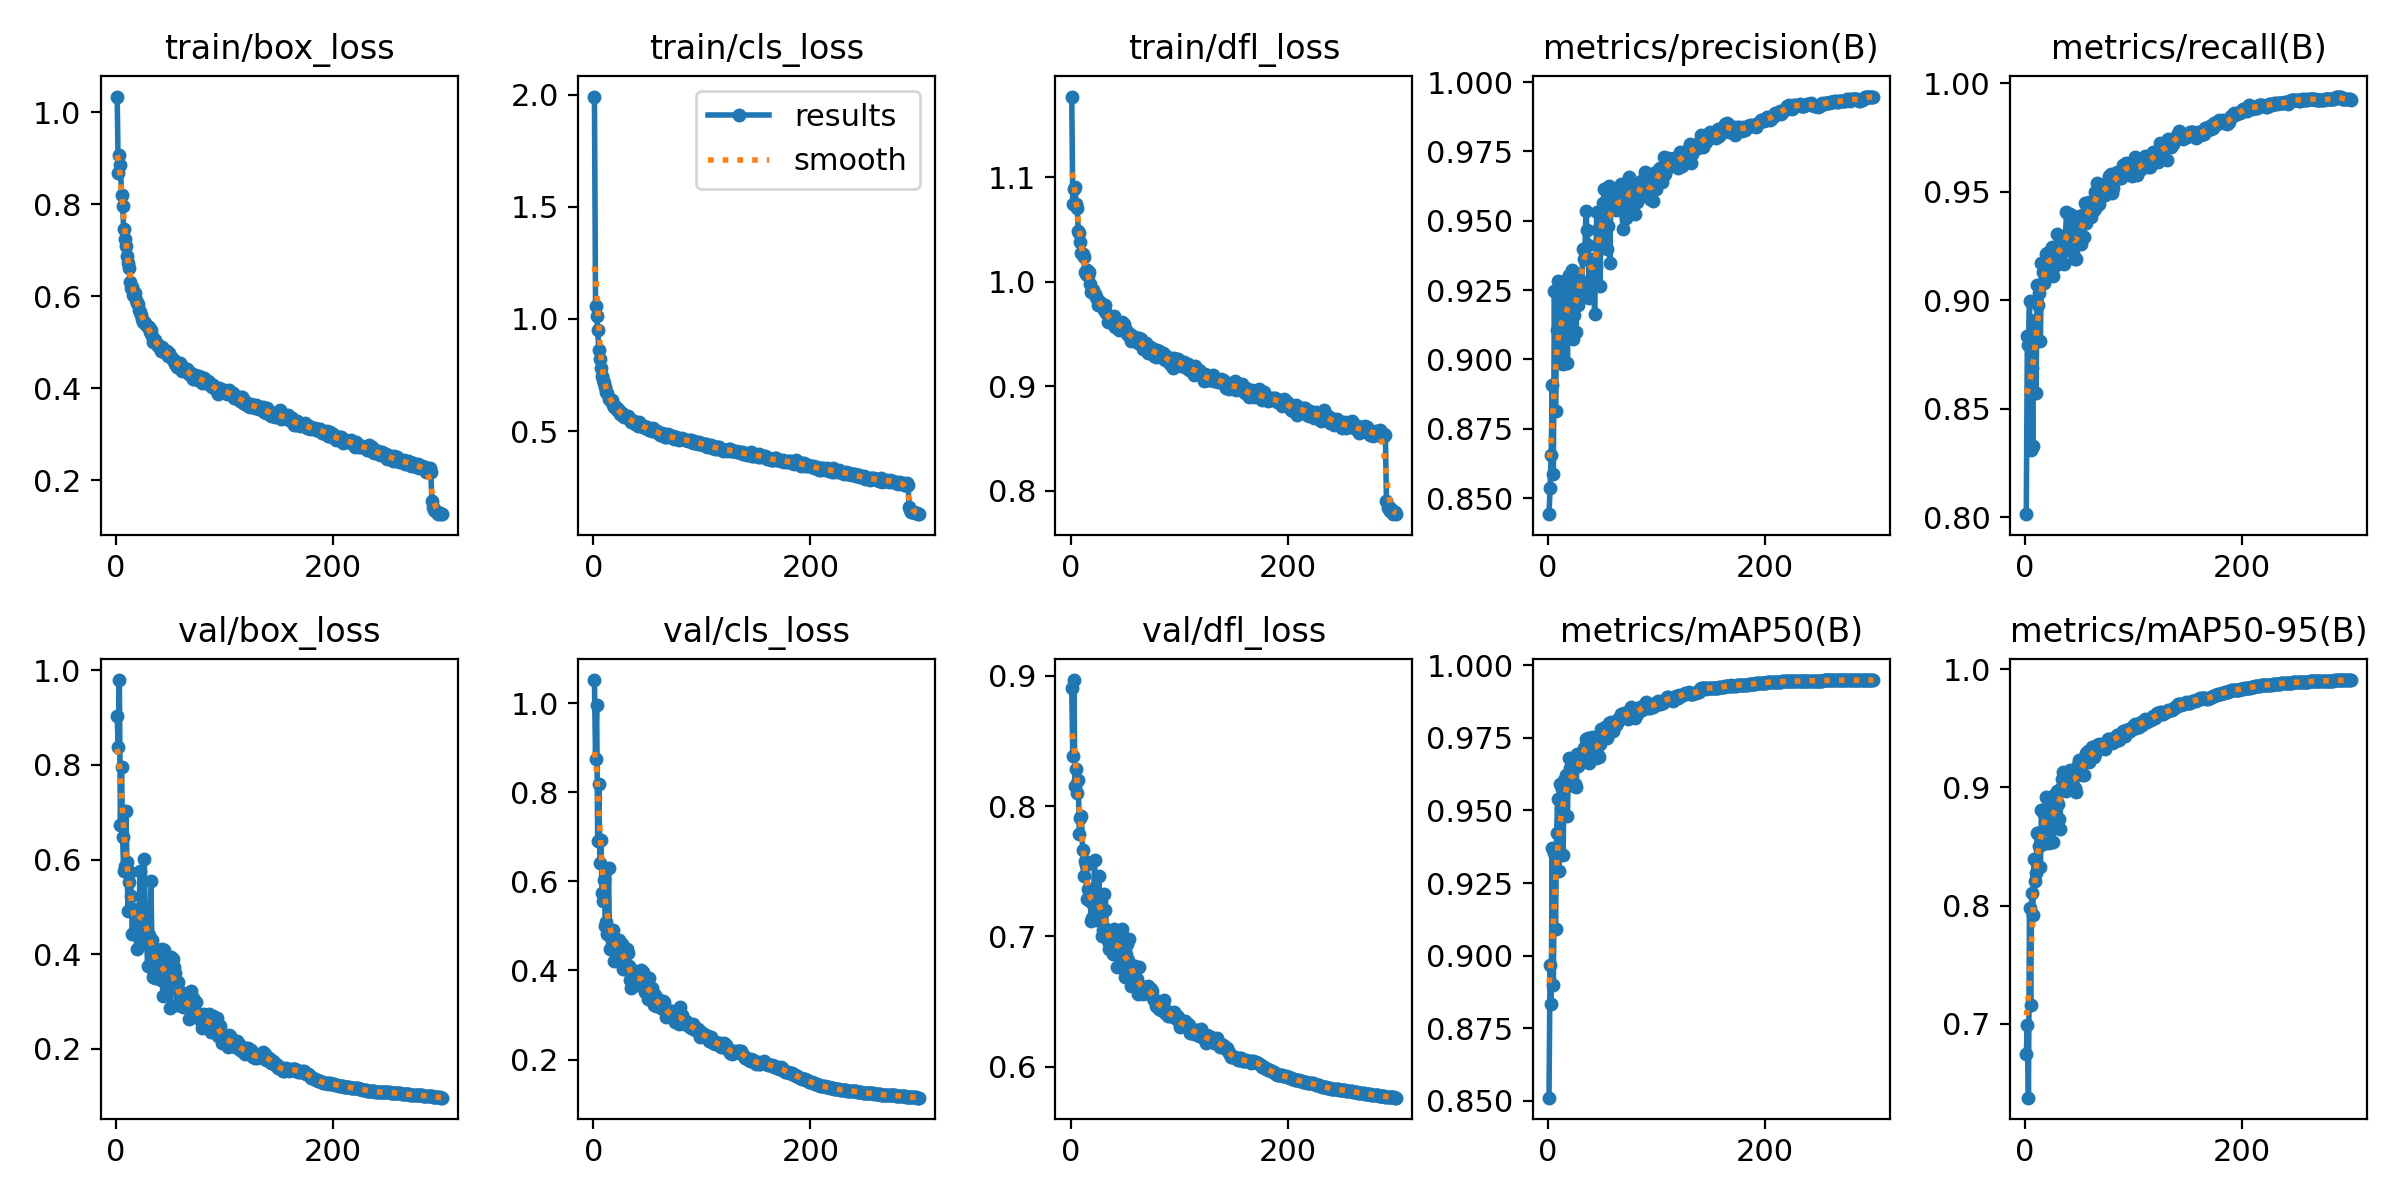

Values plotted in this chart, from the file beside it:
epoch, time, train/box_loss, train/cls_loss, train/dfl_loss, metrics/precision(B), metrics/recall(B), metrics/mAP50(B), metrics/mAP50-95(B), val/box_loss, val/cls_loss, val/dfl_loss, lr/pg0, lr/pg1, lr/pg2, lr/pg3, lr/pg4, lr/pg5, lr/pg6, lr/pg7
1, 25.7, 1.034, 1.992, 1.177, 0.8442, 0.8015, 0.8511, 0.6745, 0.9028, 1.052, 0.8903, 0.00996, 0.00332, 0.00996, 0.00332, 0.00996, 0.00332, 0.00996, 0.00332
2, 51.36, 0.8685, 1.057, 1.074, 0.8536, 0.8837, 0.8969, 0.6995, 0.8378, 0.8752, 0.8381, 0.01989, 0.006631, 0.01989, 0.006631, 0.01989, 0.006631, 0.01989, 0.006631
3, 76.06, 0.9059, 1.014, 1.089, 0.8655, 0.8792, 0.8834, 0.6377, 0.9794, 0.9959, 0.8967, 0.02976, 0.009921, 0.02976, 0.009921, 0.02976, 0.009921, 0.02976, 0.009921
4, 98.74, 0.8858, 0.951, 1.091, 0.8909, 0.8998, 0.9371, 0.7981, 0.6723, 0.69, 0.8156, 0.0297, 0.009901, 0.0297, 0.009901, 0.0297, 0.009901, 0.0297, 0.009901
5, 119.8, 0.8203, 0.8621, 1.075, 0.8588, 0.8312, 0.8901, 0.716, 0.796, 0.8183, 0.8284, 0.0296, 0.009868, 0.0296, 0.009868, 0.0296, 0.009868, 0.0296, 0.009868
6, 141.4, 0.7949, 0.8227, 1.071, 0.9246, 0.8688, 0.9354, 0.8106, 0.647, 0.6407, 0.8101, 0.0295, 0.009835, 0.0295, 0.009835, 0.0295, 0.009835, 0.0295, 0.009835
7, 163.3, 0.747, 0.7821, 1.049, 0.8813, 0.833, 0.9091, 0.7925, 0.5761, 0.6926, 0.82, 0.02941, 0.009802, 0.02941, 0.009802, 0.02941, 0.009802, 0.02941, 0.009802
8, 186.7, 0.7243, 0.7439, 1.047, 0.9107, 0.8899, 0.9423, 0.8395, 0.5869, 0.5736, 0.7786, 0.02931, 0.009769, 0.02931, 0.009769, 0.02931, 0.009769, 0.02931, 0.009769
9, 209.1, 0.7085, 0.7284, 1.038, 0.9284, 0.891, 0.9538, 0.8212, 0.7036, 0.5568, 0.7907, 0.02921, 0.009736, 0.02921, 0.009736, 0.02921, 0.009736, 0.02921, 0.009736
10, 229.8, 0.6864, 0.7127, 1.027, 0.8986, 0.8575, 0.9291, 0.8276, 0.5957, 0.6041, 0.7925, 0.02911, 0.009703, 0.02911, 0.009703, 0.02911, 0.009703, 0.02911, 0.009703
11, 251.5, 0.6724, 0.6957, 1.026, 0.9216, 0.907, 0.959, 0.8612, 0.4907, 0.5001, 0.7664, 0.02901, 0.00967, 0.02901, 0.00967, 0.02901, 0.00967, 0.02901, 0.00967
12, 273.1, 0.6608, 0.6763, 1.024, 0.9076, 0.898, 0.9507, 0.8611, 0.5515, 0.5096, 0.7463, 0.02891, 0.009637, 0.02891, 0.009637, 0.02891, 0.009637, 0.02891, 0.009637
13, 294.7, 0.631, 0.668, 1.01, 0.9268, 0.9032, 0.9575, 0.8507, 0.5741, 0.4814, 0.7582, 0.02881, 0.009604, 0.02881, 0.009604, 0.02881, 0.009604, 0.02881, 0.009604
14, 316.2, 0.6183, 0.6443, 1.008, 0.8985, 0.8811, 0.9348, 0.8324, 0.5231, 0.6288, 0.7549, 0.02871, 0.009571, 0.02871, 0.009571, 0.02871, 0.009571, 0.02871, 0.009571
15, 338.9, 0.6209, 0.6428, 1.011, 0.9164, 0.9172, 0.9606, 0.8805, 0.443, 0.4472, 0.7285, 0.02861, 0.009538, 0.02861, 0.009538, 0.02861, 0.009538, 0.02861, 0.009538
16, 360.3, 0.603, 0.6346, 1.005, 0.9168, 0.9129, 0.9585, 0.8519, 0.4965, 0.484, 0.7366, 0.02851, 0.009505, 0.02851, 0.009505, 0.02851, 0.009505, 0.02851, 0.009505
17, 381.7, 0.6076, 0.6384, 1.009, 0.9288, 0.9078, 0.9622, 0.8778, 0.4502, 0.4661, 0.735, 0.02842, 0.009472, 0.02842, 0.009472, 0.02842, 0.009472, 0.02842, 0.009472
18, 403.3, 0.5913, 0.6166, 0.9976, 0.8987, 0.9133, 0.948, 0.8655, 0.466, 0.4911, 0.7276, 0.02832, 0.009439, 0.02832, 0.009439, 0.02832, 0.009439, 0.02832, 0.009439
19, 424.8, 0.5853, 0.6082, 0.9904, 0.9304, 0.9215, 0.968, 0.8915, 0.4113, 0.422, 0.7118, 0.02822, 0.009406, 0.02822, 0.009406, 0.02822, 0.009406, 0.02822, 0.009406
20, 446, 0.5823, 0.6129, 0.9935, 0.9252, 0.9219, 0.9645, 0.8908, 0.4445, 0.4542, 0.7144, 0.02812, 0.009373, 0.02812, 0.009373, 0.02812, 0.009373, 0.02812, 0.009373
21, 467.4, 0.5706, 0.6017, 0.9924, 0.9187, 0.9181, 0.9639, 0.8839, 0.4564, 0.4389, 0.725, 0.02802, 0.00934, 0.02802, 0.00934, 0.02802, 0.00934, 0.02802, 0.00934
22, 489.7, 0.5652, 0.5921, 0.9885, 0.9324, 0.9168, 0.9647, 0.8529, 0.5756, 0.4652, 0.7584, 0.02792, 0.009307, 0.02792, 0.009307, 0.02792, 0.009307, 0.02792, 0.009307
23, 512.3, 0.56, 0.5989, 0.9856, 0.9074, 0.9197, 0.9594, 0.8759, 0.4871, 0.4566, 0.7235, 0.02782, 0.009274, 0.02782, 0.009274, 0.02782, 0.009274, 0.02782, 0.009274
24, 532, 0.5511, 0.5886, 0.9831, 0.9161, 0.9177, 0.9584, 0.8744, 0.4471, 0.4683, 0.7125, 0.02772, 0.009241, 0.02772, 0.009241, 0.02772, 0.009241, 0.02772, 0.009241
25, 551.6, 0.5438, 0.5764, 0.9775, 0.9218, 0.9246, 0.959, 0.8785, 0.4546, 0.435, 0.7244, 0.02762, 0.009208, 0.02762, 0.009208, 0.02762, 0.009208, 0.02762, 0.009208
26, 570.8, 0.5447, 0.581, 0.9805, 0.9098, 0.9114, 0.9581, 0.8541, 0.6009, 0.4586, 0.7462, 0.02753, 0.009175, 0.02753, 0.009175, 0.02753, 0.009175, 0.02753, 0.009175
27, 589.7, 0.5421, 0.5674, 0.9804, 0.9309, 0.9177, 0.9694, 0.8934, 0.425, 0.4038, 0.7212, 0.02743, 0.009142, 0.02743, 0.009142, 0.02743, 0.009142, 0.02743, 0.009142
28, 609, 0.5365, 0.5641, 0.9777, 0.9196, 0.9163, 0.9653, 0.8843, 0.4442, 0.449, 0.7264, 0.02733, 0.009109, 0.02733, 0.009109, 0.02733, 0.009109, 0.02733, 0.009109
29, 628.4, 0.5327, 0.5657, 0.9787, 0.9281, 0.9307, 0.9671, 0.8966, 0.3746, 0.4026, 0.7003, 0.02723, 0.009076, 0.02723, 0.009076, 0.02723, 0.009076, 0.02723, 0.009076
30, 647.9, 0.5334, 0.5675, 0.9763, 0.9264, 0.9216, 0.9686, 0.8864, 0.4401, 0.4073, 0.7051, 0.02713, 0.009043, 0.02713, 0.009043, 0.02713, 0.009043, 0.02713, 0.009043
31, 667.6, 0.5226, 0.5637, 0.9732, 0.9226, 0.9248, 0.9675, 0.8737, 0.416, 0.4486, 0.7329, 0.02703, 0.00901, 0.02703, 0.00901, 0.02703, 0.00901, 0.02703, 0.00901
32, 686.7, 0.5254, 0.5667, 0.9777, 0.9399, 0.921, 0.9697, 0.8652, 0.5551, 0.4395, 0.7205, 0.02693, 0.008977, 0.02693, 0.008977, 0.02693, 0.008977, 0.02693, 0.008977
33, 705.7, 0.5137, 0.5544, 0.9697, 0.9362, 0.9226, 0.9716, 0.8997, 0.4289, 0.4097, 0.7054, 0.02683, 0.008944, 0.02683, 0.008944, 0.02683, 0.008944, 0.02683, 0.008944
34, 725.4, 0.5012, 0.5485, 0.9612, 0.9365, 0.9257, 0.9719, 0.9072, 0.3519, 0.3783, 0.6966, 0.02673, 0.008911, 0.02673, 0.008911, 0.02673, 0.008911, 0.02673, 0.008911
35, 744.6, 0.5056, 0.5415, 0.9658, 0.9537, 0.9247, 0.9748, 0.9129, 0.3612, 0.3613, 0.6906, 0.02663, 0.008878, 0.02663, 0.008878, 0.02663, 0.008878, 0.02663, 0.008878
36, 763.1, 0.5041, 0.5485, 0.962, 0.9466, 0.9167, 0.9723, 0.9055, 0.3501, 0.3837, 0.6946, 0.02653, 0.008845, 0.02653, 0.008845, 0.02653, 0.008845, 0.02653, 0.008845
37, 781.9, 0.4971, 0.5369, 0.9645, 0.9414, 0.928, 0.9748, 0.9104, 0.4103, 0.3772, 0.7006, 0.02644, 0.008812, 0.02644, 0.008812, 0.02644, 0.008812, 0.02644, 0.008812
38, 800.3, 0.495, 0.5305, 0.9634, 0.922, 0.9407, 0.9665, 0.8968, 0.3992, 0.3985, 0.6958, 0.02634, 0.008779, 0.02634, 0.008779, 0.02634, 0.008779, 0.02634, 0.008779
39, 819.1, 0.4913, 0.5403, 0.9611, 0.9285, 0.9281, 0.9727, 0.909, 0.3862, 0.3799, 0.6868, 0.02624, 0.008746, 0.02624, 0.008746, 0.02624, 0.008746, 0.02624, 0.008746
40, 838, 0.492, 0.5345, 0.967, 0.9289, 0.9311, 0.9679, 0.9004, 0.3933, 0.3938, 0.7055, 0.02614, 0.008713, 0.02614, 0.008713, 0.02614, 0.008713, 0.02614, 0.008713
41, 856.7, 0.4817, 0.5231, 0.9565, 0.936, 0.9399, 0.9753, 0.9151, 0.345, 0.3664, 0.6873, 0.02604, 0.00868, 0.02604, 0.00868, 0.02604, 0.00868, 0.02604, 0.00868
42, 876.1, 0.4898, 0.5402, 0.9625, 0.934, 0.9272, 0.9737, 0.9012, 0.4109, 0.3835, 0.6978, 0.02594, 0.008647, 0.02594, 0.008647, 0.02594, 0.008647, 0.02594, 0.008647
43, 895.3, 0.4846, 0.5286, 0.9606, 0.9164, 0.935, 0.9717, 0.9142, 0.3119, 0.3789, 0.6767, 0.02584, 0.008614, 0.02584, 0.008614, 0.02584, 0.008614, 0.02584, 0.008614
44, 914.6, 0.4777, 0.5205, 0.9572, 0.9335, 0.9218, 0.968, 0.9011, 0.4086, 0.4003, 0.6971, 0.02574, 0.008581, 0.02574, 0.008581, 0.02574, 0.008581, 0.02574, 0.008581
45, 933.9, 0.4787, 0.5238, 0.9539, 0.953, 0.9254, 0.9753, 0.9093, 0.3753, 0.3664, 0.6962, 0.02564, 0.008548, 0.02564, 0.008548, 0.02564, 0.008548, 0.02564, 0.008548
46, 952.8, 0.4757, 0.5197, 0.9572, 0.9467, 0.9193, 0.969, 0.8996, 0.3523, 0.3968, 0.7025, 0.02555, 0.008515, 0.02555, 0.008515, 0.02555, 0.008515, 0.02555, 0.008515
47, 971.5, 0.4817, 0.5227, 0.9611, 0.9473, 0.9188, 0.9683, 0.896, 0.3727, 0.3895, 0.7058, 0.02545, 0.008482, 0.02545, 0.008482, 0.02545, 0.008482, 0.02545, 0.008482
48, 990.5, 0.4708, 0.5131, 0.9558, 0.9266, 0.937, 0.973, 0.9129, 0.3251, 0.3525, 0.6775, 0.02535, 0.008449, 0.02535, 0.008449, 0.02535, 0.008449, 0.02535, 0.008449
49, 1009, 0.4758, 0.5163, 0.9593, 0.9521, 0.9318, 0.9779, 0.9192, 0.3317, 0.3583, 0.6747, 0.02525, 0.008416, 0.02525, 0.008416, 0.02525, 0.008416, 0.02525, 0.008416
50, 1028, 0.4688, 0.509, 0.9532, 0.954, 0.9387, 0.9773, 0.9229, 0.286, 0.3365, 0.669, 0.02515, 0.008383, 0.02515, 0.008383, 0.02515, 0.008383, 0.02515, 0.008383
51, 1047, 0.467, 0.5044, 0.9542, 0.9566, 0.9262, 0.9759, 0.9111, 0.394, 0.3842, 0.6855, 0.02505, 0.00835, 0.02505, 0.00835, 0.02505, 0.00835, 0.02505, 0.00835
52, 1066, 0.461, 0.5054, 0.9499, 0.9615, 0.9297, 0.9769, 0.9103, 0.3893, 0.35, 0.6946, 0.02495, 0.008317, 0.02495, 0.008317, 0.02495, 0.008317, 0.02495, 0.008317
53, 1085, 0.4614, 0.504, 0.9513, 0.9492, 0.9392, 0.9786, 0.9204, 0.3739, 0.3466, 0.6816, 0.02485, 0.008284, 0.02485, 0.008284, 0.02485, 0.008284, 0.02485, 0.008284
54, 1104, 0.4525, 0.499, 0.9478, 0.9398, 0.9293, 0.9749, 0.9105, 0.3606, 0.3617, 0.6984, 0.02475, 0.008251, 0.02475, 0.008251, 0.02475, 0.008251, 0.02475, 0.008251
55, 1123, 0.4564, 0.514, 0.9501, 0.9482, 0.9447, 0.9784, 0.9241, 0.3419, 0.3367, 0.674, 0.02465, 0.008218, 0.02465, 0.008218, 0.02465, 0.008218, 0.02465, 0.008218
56, 1142, 0.4467, 0.4996, 0.9437, 0.9626, 0.9354, 0.9799, 0.9292, 0.2918, 0.3219, 0.6616, 0.02456, 0.008185, 0.02456, 0.008185, 0.02456, 0.008185, 0.02456, 0.008185
57, 1161, 0.4548, 0.4987, 0.9479, 0.9349, 0.9421, 0.9784, 0.9234, 0.3415, 0.3453, 0.6744, 0.02446, 0.008152, 0.02446, 0.008152, 0.02446, 0.008152, 0.02446, 0.008152
58, 1180, 0.4443, 0.4985, 0.9444, 0.9595, 0.9387, 0.9803, 0.931, 0.2919, 0.3207, 0.6649, 0.02436, 0.008119, 0.02436, 0.008119, 0.02436, 0.008119, 0.02436, 0.008119
59, 1199, 0.4539, 0.5016, 0.9469, 0.9547, 0.9453, 0.9792, 0.9211, 0.3102, 0.3289, 0.6777, 0.02426, 0.008086, 0.02426, 0.008086, 0.02426, 0.008086, 0.02426, 0.008086
60, 1218, 0.4499, 0.4909, 0.9466, 0.9546, 0.9427, 0.9774, 0.9269, 0.32, 0.3352, 0.6676, 0.02416, 0.008053, 0.02416, 0.008053, 0.02416, 0.008053, 0.02416, 0.008053
... 240 more rows
